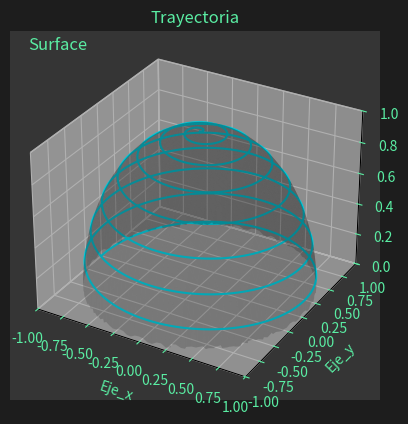

Generate this figure with matplotlib:
import numpy as np
import matplotlib.pyplot as plt
from mpl_toolkits.mplot3d import Axes3D
import os

os.system("clear")

# Datos de ejemplo
x = np.linspace(-1, 1, 3000)
y = np.linspace(-1, 1, 3000)
X, Y = np.meshgrid(x, y)
Z_1 = np.sqrt(1 - X**2 - Y**2)

t = np.linspace(0, 15*np.pi,1000)
xx = np.cos(t)*np.sin(t/30)
yy = np.sin(t)*np.sin(t/30)
zz = np.cos(t/30)

# Crear la figura y los ejes 3D
fig = plt.figure(facecolor="#1D1D1D")
ax = fig.add_subplot(111, projection="3d")

# Graficar la superficie 3D
ax.plot_surface(X, Y, Z_1, color="#1D1D1D", alpha= 0.2)
ax.plot(xx, yy, zz, color="#00CCDE")
plt.gca().set_facecolor("#353535")

# Personalizar la gráfica
ax.set_title("Trayectoria", color="#5AEDA3")

ax.set_xlabel("Eje_x", color="#5AEDA3")
ax.set_ylabel("Eje_y", color="#5AEDA3")
ax.set_zlabel("Eje_z", color="#5AEDA3")

ax.xaxis.label.set_color("#5AEDA3")
ax.yaxis.label.set_color("#5AEDA3")
ax.zaxis.label.set_color("#5AEDA3")

ax.tick_params(axis='x', colors='#5AEDA3')
ax.tick_params(axis='y', colors='#5AEDA3')
ax.tick_params(axis='z', colors='#5AEDA3')

ax.set_xlim([-1,1])
ax.set_ylim([-1,1])
ax.set_zlim([0,1])

# Agregar ecuación como leyenda
equation_text = r'Surface'
ax.text2D(0.05, 0.95, equation_text, transform=ax.transAxes, color="#5AEDA3", fontsize=12)

# Mostrar la gráfica
# plt.savefig("grafica_3D.pdf")
plt.show()
